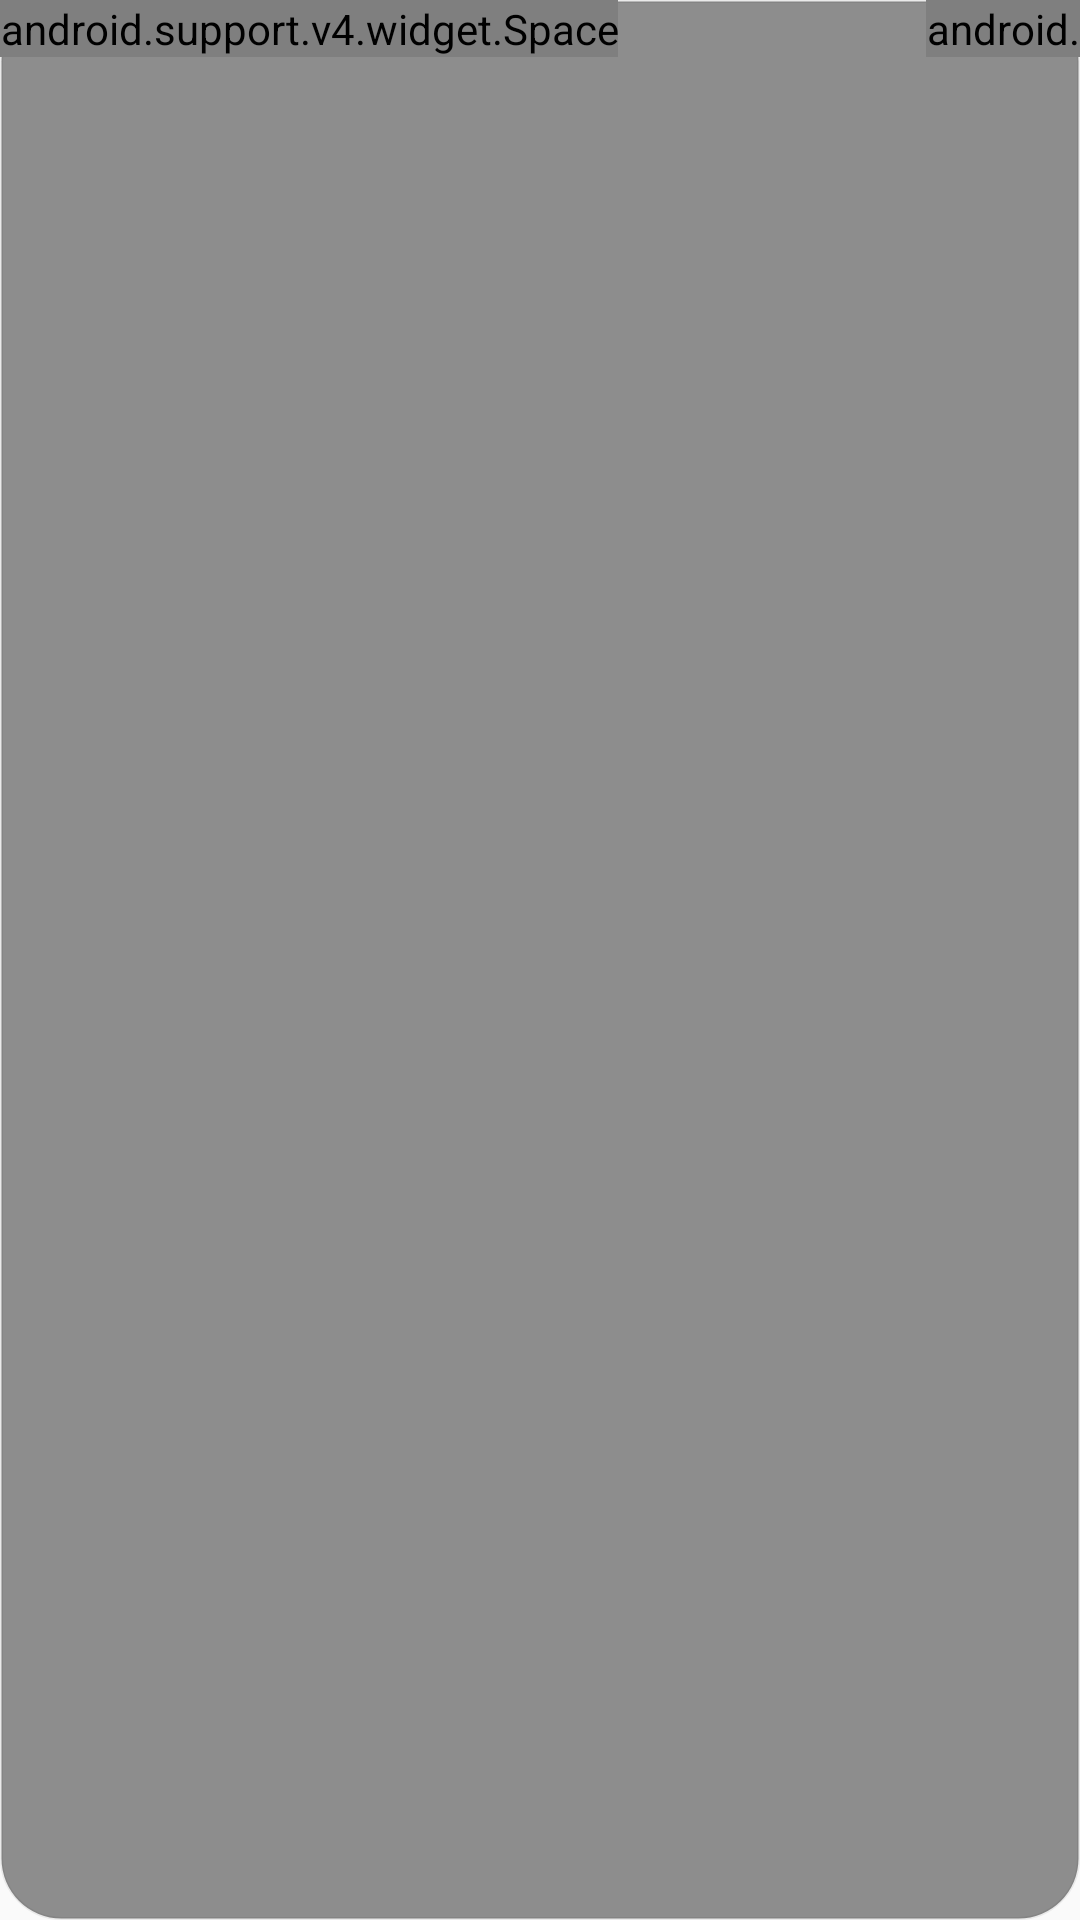

Reconstruct the res/layout file that produces this screen, plus the resources it refers to.
<!-- AndroidManifest.xml: application theme AppTheme -->
<!-- res/layout/activity_review.xml -->
<?xml version="1.0" encoding="utf-8"?>
<LinearLayout xmlns:android="http://schemas.android.com/apk/res/android"
    android:layout_width="match_parent"
    android:layout_height="80dp"
    android:orientation="horizontal"
    android:background="@drawable/shape_bg"
    android:layout_marginRight="18dp"
    android:layout_marginLeft="18dp"
    android:layout_marginTop="20dp">

    <android.support.v4.widget.Space
        android:layout_width="wrap_content"
        android:layout_height="wrap_content"
        android:minWidth="6dp"/>
        <TextView
            android:id="@+id/word_review"
            android:layout_width="match_parent"
            android:layout_height="match_parent"
            android:layout_weight="2"
            android:textColor="@color/white"
            android:gravity="center" />

        <TextView
            android:id="@+id/meaning_review"
            android:layout_width="match_parent"
            android:layout_height="match_parent"
            android:layout_weight="1"
            android:textColor="@color/white"
            android:gravity="center"
            android:visibility="invisible"/>
    <android.support.v4.widget.Space
        android:layout_width="wrap_content"
        android:layout_height="wrap_content"
        android:minWidth="6dp"/>
    </LinearLayout>
<!-- resources referenced by this layout -->
<resources>
  <color name="white">#eee6e4</color>
  <!-- drawable shape_bg (drawable) -->
  <?xml version="1.0" encoding="utf-8"?>
  <shape xmlns:android="http://schemas.android.com/apk/res/android"   android:shape="rectangle" >
      <solid android:color="#70000000" />
      <stroke android:color="#10000000" android:width="1dp"/>
      <corners android:topLeftRadius="20dp"
          android:topRightRadius="20dp"
          android:bottomRightRadius="20dp"
          android:bottomLeftRadius="20dp" />
      
          
          
          
  
      
  </shape>
  <style name="AppTheme" parent="Theme.AppCompat.Light.DarkActionBar">
          
          <item name="colorPrimary">@color/bg_grey</item>
          <item name="colorPrimaryDark">#eee6e4</item>
          <item name="colorAccent">@color/bg_grey</item>
      </style>
  <color name="bg_grey">#23201b</color>
</resources>
